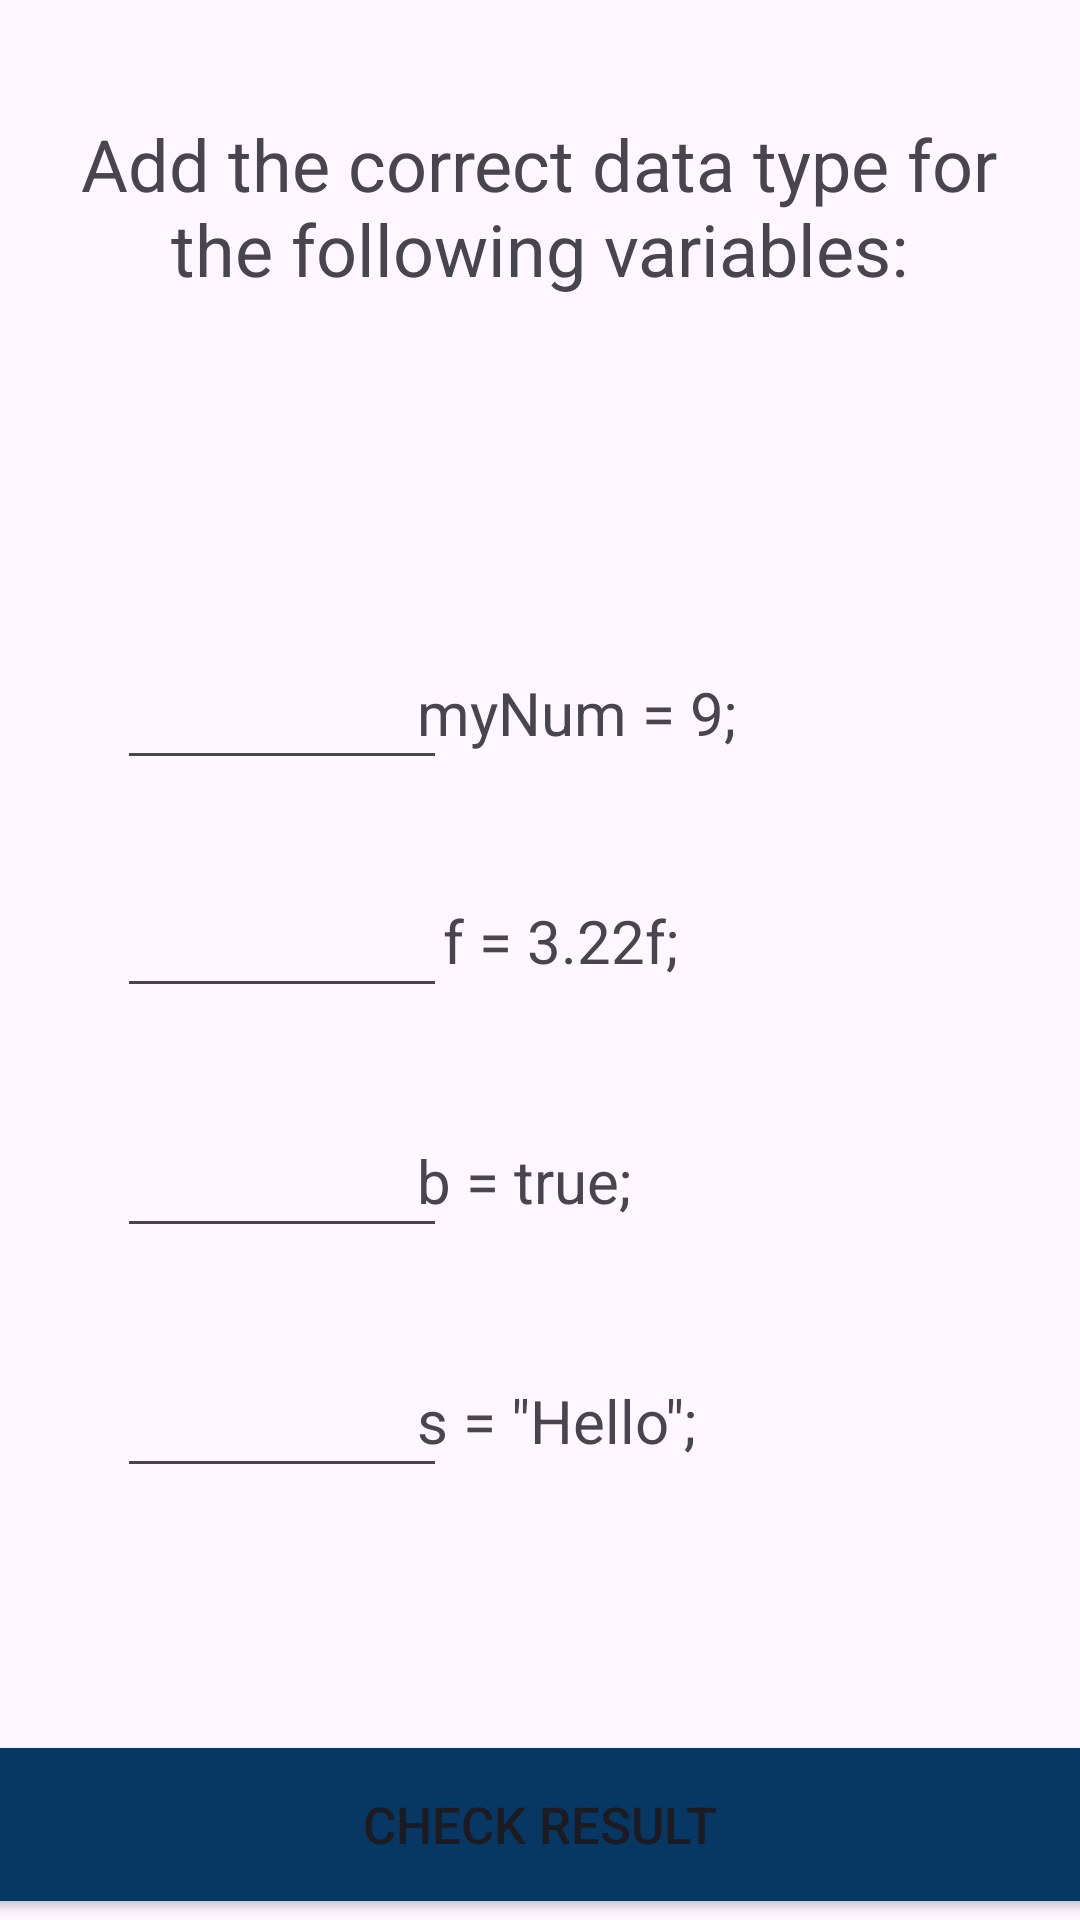

This screen was rendered from an Android layout file. Write that file and the resources it references.
<!-- AndroidManifest.xml: application theme Theme.LearnJava -->
<!-- res/layout/activity_hidden_revise2.xml -->
<?xml version="1.0" encoding="utf-8"?>
<androidx.constraintlayout.widget.ConstraintLayout xmlns:android="http://schemas.android.com/apk/res/android"
    xmlns:app="http://schemas.android.com/apk/res-auto"
    xmlns:tools="http://schemas.android.com/tools"
    android:id="@+id/main"
    android:layout_width="match_parent"
    android:layout_height="match_parent"
    tools:context=".Topic2.HiddenReviseActivity">

    <Button
        android:id="@+id/button19"
        android:layout_width="380dp"
        android:layout_height="51dp"
        android:layout_marginStart="16dp"
        android:layout_marginEnd="16dp"
        android:background="@drawable/square_button_background"
        android:onClick="checkResult"
        android:text="CHECK RESULT"
        android:textSize="17sp"
        app:layout_constraintBottom_toBottomOf="parent"
        app:layout_constraintEnd_toEndOf="parent"
        app:layout_constraintHorizontal_bias="0.516"
        app:layout_constraintStart_toStartOf="parent"
        app:layout_constraintTop_toTopOf="parent"
        app:layout_constraintVertical_bias="0.989" />

    <TextView
        android:id="@+id/textView75"
        android:layout_width="163dp"
        android:layout_height="35dp"
        android:layout_marginTop="224dp"
        android:text="myNum = 9;"
        android:textSize="20sp"
        app:layout_constraintEnd_toEndOf="parent"
        app:layout_constraintHorizontal_bias="0.705"
        app:layout_constraintStart_toStartOf="parent"
        app:layout_constraintTop_toTopOf="parent" />

    <TextView
        android:id="@+id/textView69"
        android:layout_width="wrap_content"
        android:layout_height="35dp"
        android:layout_marginTop="300dp"
        android:text="f = 3.22f;"
        android:textSize="20sp"
        app:layout_constraintEnd_toEndOf="parent"
        app:layout_constraintHorizontal_bias="0.525"
        app:layout_constraintStart_toStartOf="parent"
        app:layout_constraintTop_toTopOf="parent" />

    <TextView
        android:id="@+id/textView74"
        android:layout_width="163dp"
        android:layout_height="35dp"
        android:layout_marginTop="460dp"
        android:text="s = &quot;Hello&quot;;"
        android:textSize="20sp"
        app:layout_constraintEnd_toEndOf="parent"
        app:layout_constraintHorizontal_bias="0.705"
        app:layout_constraintStart_toStartOf="parent"
        app:layout_constraintTop_toTopOf="parent" />

    <EditText
        android:id="@+id/a3"
        android:layout_width="110dp"
        android:layout_height="48dp"
        android:layout_marginTop="368dp"
        android:ems="10"
        android:inputType="text"
        app:layout_constraintEnd_toEndOf="parent"
        app:layout_constraintHorizontal_bias="0.156"
        app:layout_constraintStart_toStartOf="parent"
        app:layout_constraintTop_toTopOf="parent" />

    <TextView
        android:id="@+id/textView76"
        android:layout_width="163dp"
        android:layout_height="35dp"
        android:layout_marginTop="380dp"
        android:text="b = true;"
        android:textSize="20sp"
        app:layout_constraintEnd_toEndOf="parent"
        app:layout_constraintHorizontal_bias="0.705"
        app:layout_constraintStart_toStartOf="parent"
        app:layout_constraintTop_toTopOf="parent" />

    <EditText
        android:id="@+id/a2"
        android:layout_width="110dp"
        android:layout_height="48dp"
        android:layout_marginTop="288dp"
        android:ems="10"
        android:inputType="text"
        app:layout_constraintEnd_toEndOf="parent"
        app:layout_constraintHorizontal_bias="0.156"
        app:layout_constraintStart_toStartOf="parent"
        app:layout_constraintTop_toTopOf="parent" />

    <EditText
        android:id="@+id/a4"
        android:layout_width="110dp"
        android:layout_height="48dp"
        android:layout_marginTop="448dp"
        android:ems="10"
        android:inputType="text"
        app:layout_constraintEnd_toEndOf="parent"
        app:layout_constraintHorizontal_bias="0.156"
        app:layout_constraintStart_toStartOf="parent"
        app:layout_constraintTop_toTopOf="parent" />

    <EditText
        android:id="@+id/a1"
        android:layout_width="110dp"
        android:layout_height="48dp"
        android:layout_marginTop="212dp"
        android:ems="10"
        android:inputType="text"
        app:layout_constraintEnd_toEndOf="parent"
        app:layout_constraintHorizontal_bias="0.156"
        app:layout_constraintStart_toStartOf="parent"
        app:layout_constraintTop_toTopOf="parent" />

    <TextView
        android:id="@+id/textView41"
        android:layout_width="317dp"
        android:layout_height="98dp"
        android:text="Add the correct data type for the following variables:"
        android:textAlignment="center"
        android:textSize="24sp"
        app:layout_constraintBottom_toBottomOf="parent"
        app:layout_constraintEnd_toEndOf="parent"
        app:layout_constraintHorizontal_bias="0.497"
        app:layout_constraintStart_toStartOf="parent"
        app:layout_constraintTop_toTopOf="parent"
        app:layout_constraintVertical_bias="0.071" />
</androidx.constraintlayout.widget.ConstraintLayout>
<!-- resources referenced by this layout -->
<resources>
  <!-- drawable square_button_background (drawable) -->
  <?xml version="1.0" encoding="utf-8"?>
  <shape xmlns:android="http://schemas.android.com/apk/res/android"
      android:shape="rectangle">
      <solid android:color="@color/turquoise" /> 
      <corners android:radius="0dp" /> 
  </shape>
  <style name="Theme.LearnJava" parent="Base.Theme.LearnJava" />
  <color name="turquoise">#073763</color>
  <style name="Base.Theme.LearnJava" parent="Theme.Material3.DayNight.NoActionBar">
          
          
          <item name="colorPrimary">@color/turquoise</item>
          <item name="colorPrimaryVariant">@color/turquoise</item>
      </style>
</resources>
